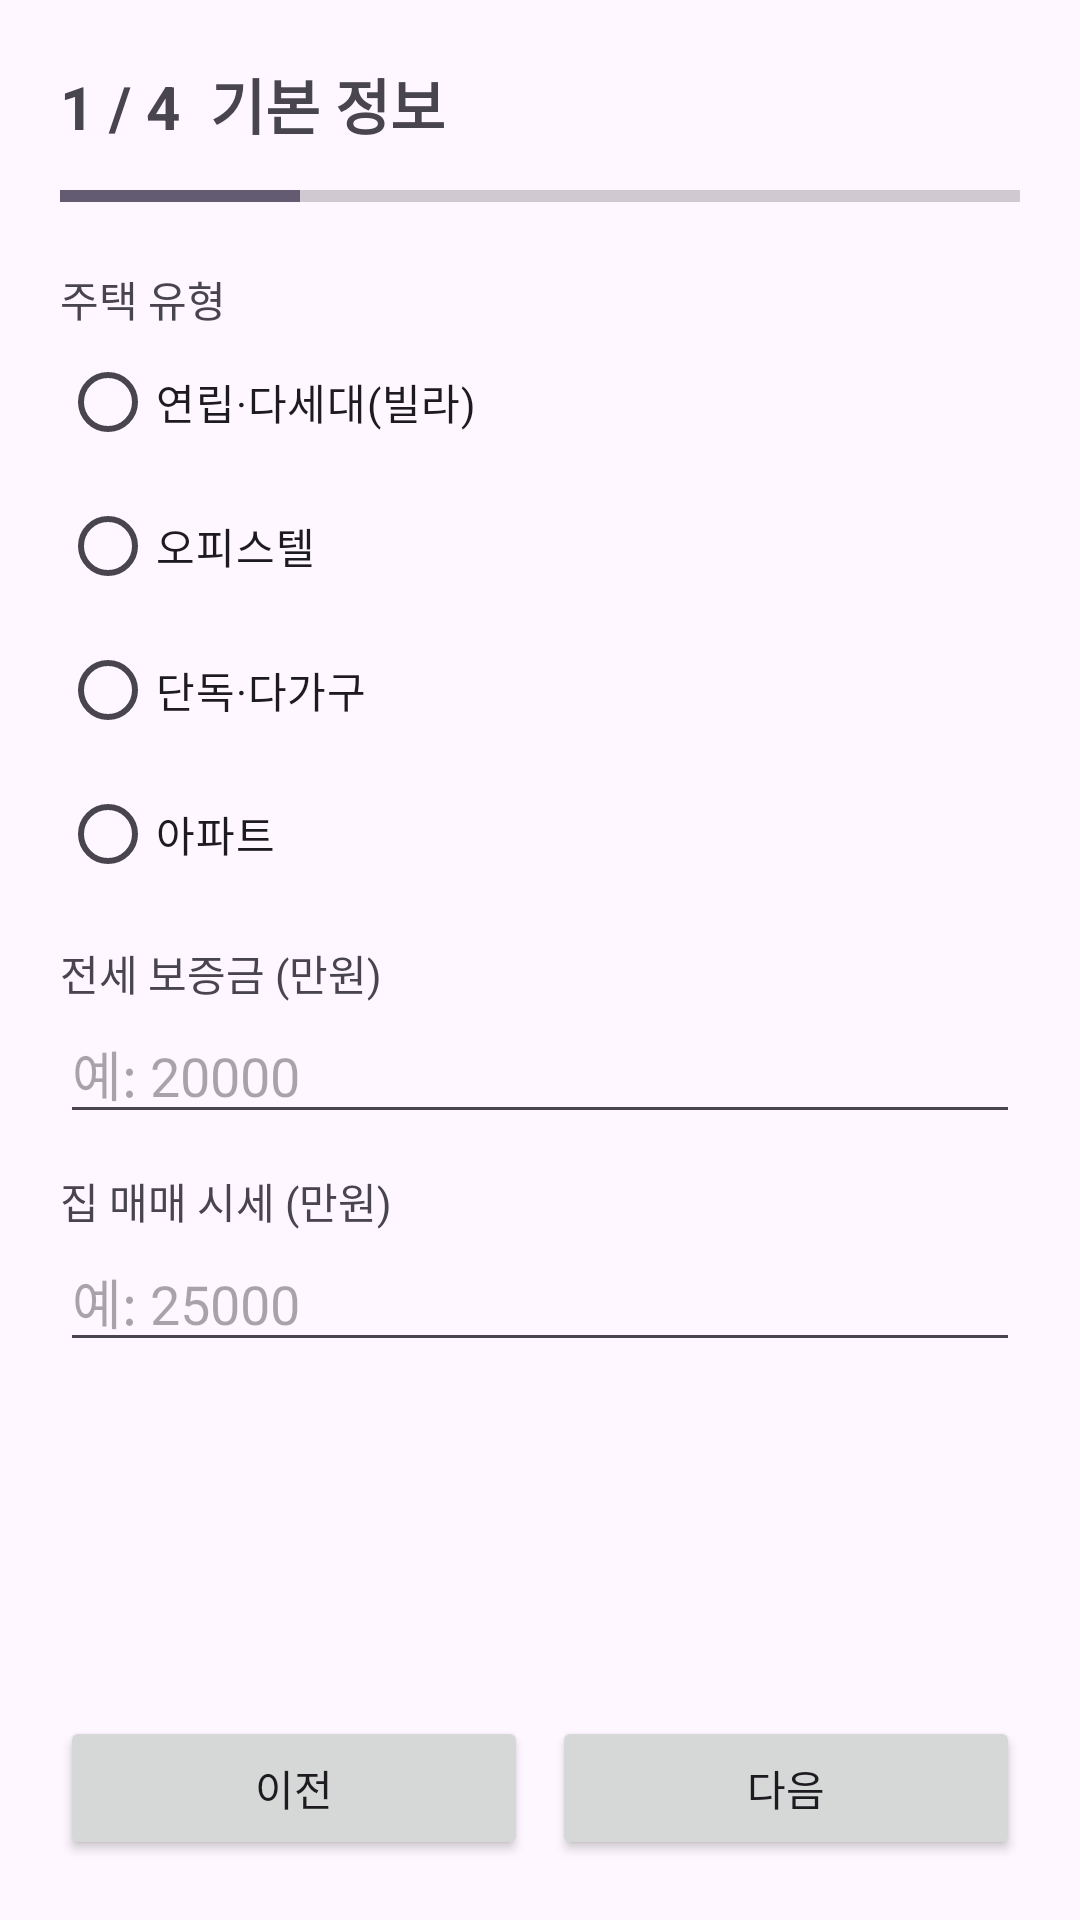

Android layout source for this screen:
<!-- AndroidManifest.xml: application theme Theme.SEMESH -->
<!-- res/layout/activity_diagnosis.xml -->
<?xml version="1.0" encoding="utf-8"?>
<LinearLayout xmlns:android="http://schemas.android.com/apk/res/android"
    xmlns:tools="http://schemas.android.com/tools"
    android:layout_width="match_parent"
    android:layout_height="match_parent"
    android:fitsSystemWindows="true"
    android:orientation="vertical"
    android:padding="20dp"
    tools:context=".DiagnosisActivity">

    
    <TextView
        android:id="@+id/tvStep"
        android:layout_width="match_parent"
        android:layout_height="wrap_content"
        android:text="1 / 4  기본 정보"
        android:textSize="20sp"
        android:textStyle="bold" />

    <ProgressBar
        android:id="@+id/pbStep"
        style="?android:attr/progressBarStyleHorizontal"
        android:layout_width="match_parent"
        android:layout_height="wrap_content"
        android:layout_marginTop="8dp"
        android:max="4"
        android:progress="1" />

    
    <ScrollView
        android:layout_width="match_parent"
        android:layout_height="0dp"
        android:layout_marginTop="16dp"
        android:layout_weight="1">

        <LinearLayout
            android:layout_width="match_parent"
            android:layout_height="wrap_content"
            android:orientation="vertical">

            
            <LinearLayout
                android:id="@+id/step1"
                android:layout_width="match_parent"
                android:layout_height="wrap_content"
                android:orientation="vertical">

                <TextView
                    android:layout_width="wrap_content"
                    android:layout_height="wrap_content"
                    android:text="주택 유형" />

                <RadioGroup
                    android:id="@+id/rgHouseType"
                    android:layout_width="match_parent"
                    android:layout_height="wrap_content">

                    <RadioButton
                        android:id="@+id/rdoVilla"
                        android:layout_width="wrap_content"
                        android:layout_height="wrap_content"
                        android:text="연립·다세대(빌라)" />

                    <RadioButton
                        android:id="@+id/rdoOfficetel"
                        android:layout_width="wrap_content"
                        android:layout_height="wrap_content"
                        android:text="오피스텔" />

                    <RadioButton
                        android:id="@+id/rdoHouse"
                        android:layout_width="wrap_content"
                        android:layout_height="wrap_content"
                        android:text="단독·다가구" />

                    <RadioButton
                        android:id="@+id/rdoApt"
                        android:layout_width="wrap_content"
                        android:layout_height="wrap_content"
                        android:text="아파트" />
                </RadioGroup>

                <TextView
                    android:layout_width="wrap_content"
                    android:layout_height="wrap_content"
                    android:layout_marginTop="12dp"
                    android:text="전세 보증금 (만원)" />

                <EditText
                    android:id="@+id/edtDeposit"
                    android:layout_width="match_parent"
                    android:layout_height="wrap_content"
                    android:hint="예: 20000"
                    android:inputType="number" />

                <TextView
                    android:layout_width="wrap_content"
                    android:layout_height="wrap_content"
                    android:layout_marginTop="12dp"
                    android:text="집 매매 시세 (만원)" />

                <EditText
                    android:id="@+id/edtPrice"
                    android:layout_width="match_parent"
                    android:layout_height="wrap_content"
                    android:hint="예: 25000"
                    android:inputType="number" />
            </LinearLayout>

            
            <LinearLayout
                android:id="@+id/step2"
                android:layout_width="match_parent"
                android:layout_height="wrap_content"
                android:orientation="vertical"
                android:visibility="gone">

                <TextView
                    android:layout_width="wrap_content"
                    android:layout_height="wrap_content"
                    android:text="확인한 항목에 체크하세요" />

                <CheckBox
                    android:id="@+id/chkRegistry"
                    android:layout_width="wrap_content"
                    android:layout_height="wrap_content"
                    android:text="등기부등본에서 근저당·압류를 확인했다" />

                <CheckBox
                    android:id="@+id/chkOwner"
                    android:layout_width="wrap_content"
                    android:layout_height="wrap_content"
                    android:text="등기부의 소유자와 계약할 집주인이 같다" />

                <CheckBox
                    android:id="@+id/chkTax"
                    android:layout_width="wrap_content"
                    android:layout_height="wrap_content"
                    android:text="집주인의 세금 체납 여부를 확인했다" />

                <CheckBox
                    android:id="@+id/chkInsurance"
                    android:layout_width="wrap_content"
                    android:layout_height="wrap_content"
                    android:text="전세보증금반환보증 가입이 가능하다" />
            </LinearLayout>

            
            <LinearLayout
                android:id="@+id/step3"
                android:layout_width="match_parent"
                android:layout_height="wrap_content"
                android:orientation="vertical"
                android:visibility="gone">

                <TextView
                    android:layout_width="wrap_content"
                    android:layout_height="wrap_content"
                    android:text="계약할 때 확인한 항목에 체크하세요" />

                <CheckBox
                    android:id="@+id/chkAgent"
                    android:layout_width="wrap_content"
                    android:layout_height="wrap_content"
                    android:text="공인중개사 등록 여부를 확인했다" />

                <CheckBox
                    android:id="@+id/chkAccount"
                    android:layout_width="wrap_content"
                    android:layout_height="wrap_content"
                    android:text="계약금을 집주인 본인 계좌로 보낸다" />

                <CheckBox
                    android:id="@+id/chkSpecial"
                    android:layout_width="wrap_content"
                    android:layout_height="wrap_content"
                    android:text="특약(보증보험 불가 시 계약 해제 등)을 넣었다" />

                <CheckBox
                    android:id="@+id/chkMoveIn"
                    android:layout_width="wrap_content"
                    android:layout_height="wrap_content"
                    android:text="잔금 당일 전입신고·확정일자를 받을 수 있다" />
            </LinearLayout>

            
            <LinearLayout
                android:id="@+id/step4"
                android:layout_width="match_parent"
                android:layout_height="wrap_content"
                android:orientation="vertical"
                android:visibility="gone">

                <TextView
                    android:id="@+id/tvResultTitle"
                    android:layout_width="wrap_content"
                    android:layout_height="wrap_content"
                    android:text="진단 결과"
                    android:textSize="22sp"
                    android:textStyle="bold" />

                <TextView
                    android:id="@+id/tvResult"
                    android:layout_width="match_parent"
                    android:layout_height="wrap_content"
                    android:layout_marginTop="8dp"
                    android:textSize="16sp" />
            </LinearLayout>
        </LinearLayout>
    </ScrollView>

    
    <LinearLayout
        android:layout_width="match_parent"
        android:layout_height="wrap_content"
        android:orientation="horizontal">

        <Button
            android:id="@+id/btnPrev"
            android:layout_width="0dp"
            android:layout_height="wrap_content"
            android:layout_weight="1"
            android:text="@string/btn_prev" />

        <Button
            android:id="@+id/btnNext"
            android:layout_width="0dp"
            android:layout_height="wrap_content"
            android:layout_marginStart="8dp"
            android:layout_weight="1"
            android:text="@string/btn_next" />
    </LinearLayout>
</LinearLayout>
<!-- resources referenced by this layout -->
<resources>
  <string name="btn_next">다음</string>
  <string name="btn_prev">이전</string>
  <style name="Theme.SEMESH" parent="Base.Theme.SEMESH" />
  <style name="Base.Theme.SEMESH" parent="Theme.Material3.DayNight">
          
      </style>
</resources>
